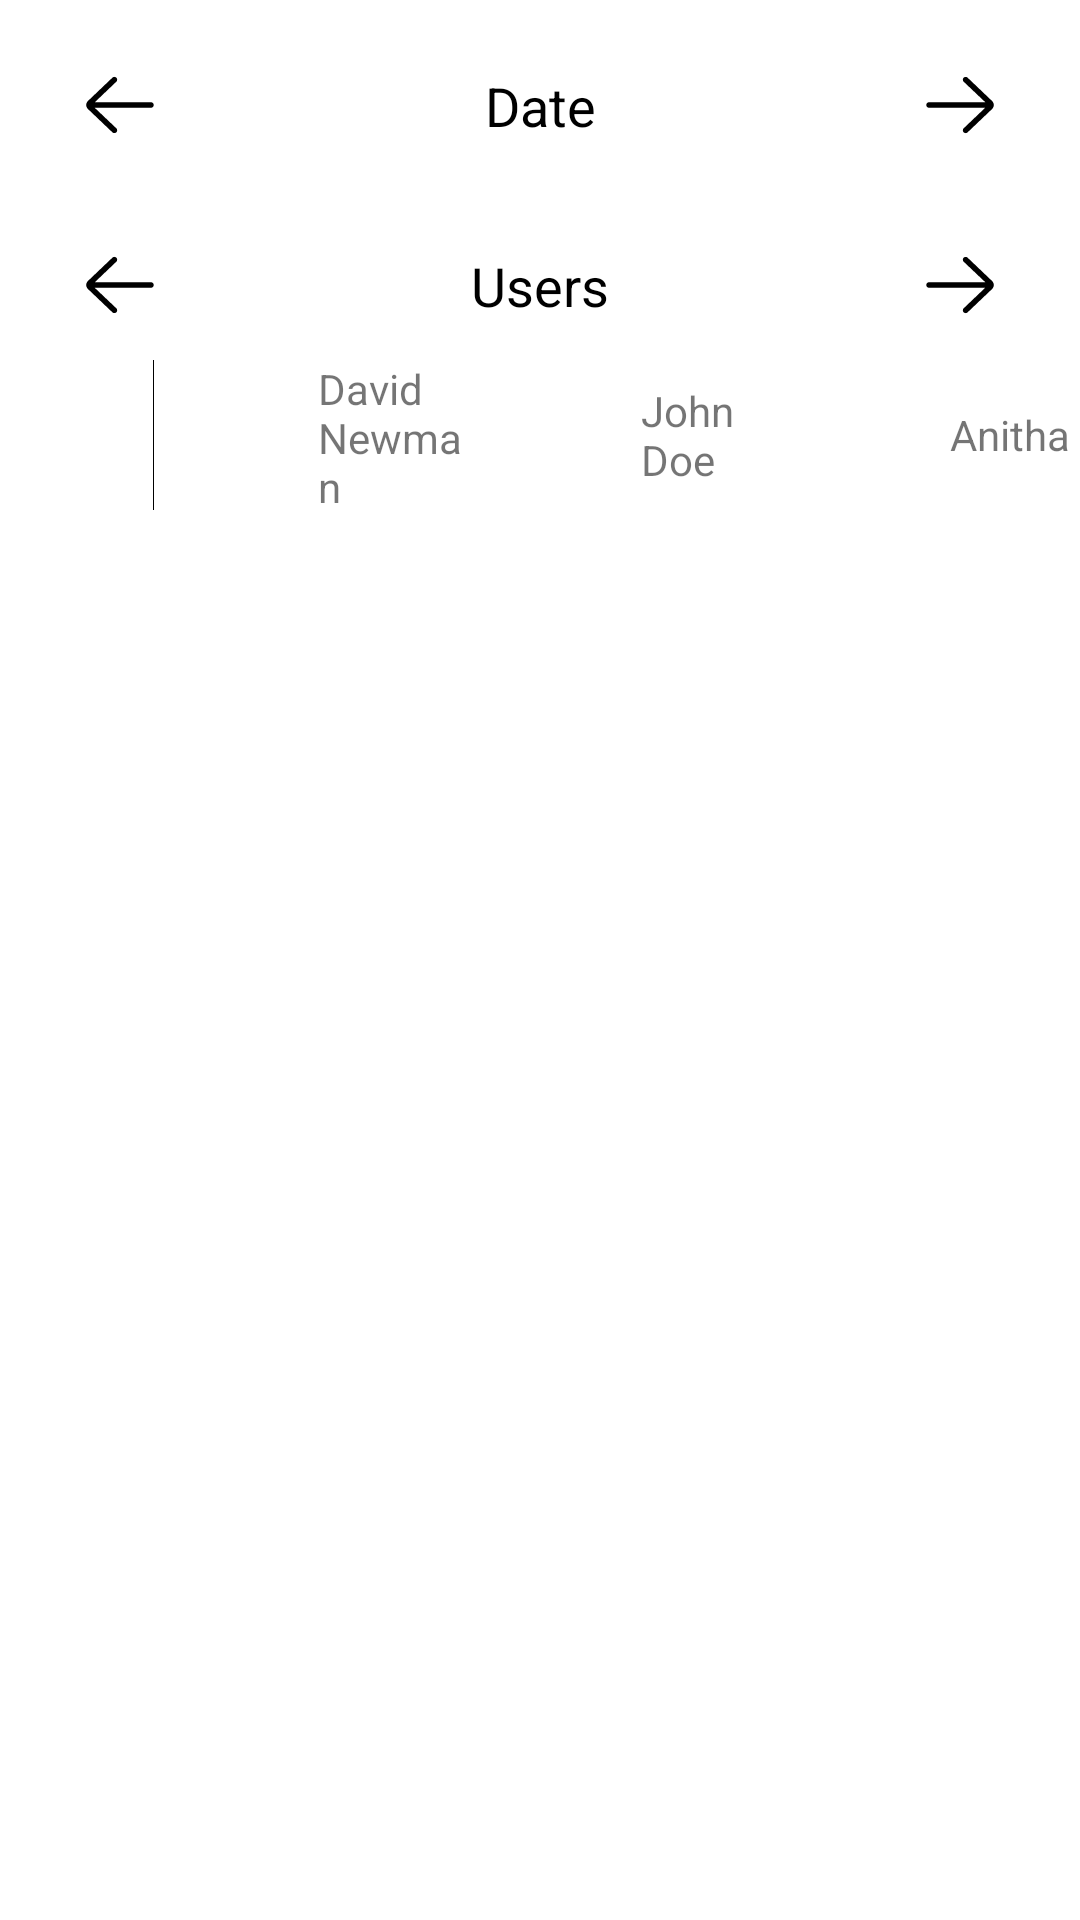

This screen was rendered from an Android layout file. Write that file and the resources it references.
<!-- AndroidManifest.xml: application theme Theme.TableView -->
<!-- res/layout/activity_grid_view_diary.xml -->
<?xml version="1.0" encoding="utf-8"?>

<androidx.constraintlayout.widget.ConstraintLayout xmlns:android="http://schemas.android.com/apk/res/android"
    xmlns:app="http://schemas.android.com/apk/res-auto"
    android:layout_width="match_parent"
    android:layout_height="match_parent">

    <androidx.constraintlayout.widget.ConstraintLayout
        android:id="@+id/ll_date"
        android:layout_width="match_parent"
        android:layout_height="70dp"
        android:orientation="horizontal"
        app:layout_constraintLeft_toLeftOf="parent"
        app:layout_constraintRight_toRightOf="parent"
        app:layout_constraintTop_toTopOf="parent">

        <ImageView
            android:id="@+id/iv_left_arrow"
            android:layout_width="80dp"
            android:layout_height="match_parent"
            android:padding="20dp"
            android:src="@drawable/ic_left_arrow"
            app:layout_constraintBottom_toBottomOf="parent"
            app:layout_constraintLeft_toLeftOf="parent"
            app:layout_constraintTop_toTopOf="parent" />

        <ImageView
            android:id="@+id/iv_right_arrow"
            android:layout_width="80dp"
            android:layout_height="match_parent"
            android:padding="20dp"
            android:rotation="180"
            android:src="@drawable/ic_left_arrow"
            app:layout_constraintBottom_toBottomOf="parent"
            app:layout_constraintRight_toRightOf="parent"
            app:layout_constraintTop_toTopOf="parent" />


        <TextView
            android:id="@+id/tv_date"
            android:layout_width="wrap_content"
            android:layout_height="wrap_content"
            android:text="Date"
            android:textColor="@color/black"
            android:textSize="18sp"
            app:layout_constraintBottom_toBottomOf="parent"
            app:layout_constraintLeft_toLeftOf="parent"
            app:layout_constraintRight_toRightOf="parent"
            app:layout_constraintTop_toTopOf="parent" />


    </androidx.constraintlayout.widget.ConstraintLayout>

    <androidx.constraintlayout.widget.ConstraintLayout
        android:id="@+id/cl_users"
        android:layout_width="match_parent"
        android:layout_height="50dp"
        app:layout_constraintLeft_toLeftOf="parent"
        app:layout_constraintRight_toRightOf="parent"
        app:layout_constraintTop_toBottomOf="@id/ll_date">

        <ImageView
            android:id="@+id/iv_left_arrow_users"
            android:layout_width="80dp"
            android:layout_height="match_parent"
            android:padding="10dp"
            android:src="@drawable/ic_left_arrow"
            app:layout_constraintBottom_toBottomOf="parent"
            app:layout_constraintLeft_toLeftOf="parent"
            app:layout_constraintTop_toTopOf="parent" />

        <ImageView
            android:id="@+id/iv_right_arrow_users"
            android:layout_width="80dp"
            android:layout_height="match_parent"
            android:padding="10dp"
            android:rotation="180"
            android:src="@drawable/ic_left_arrow"
            app:layout_constraintBottom_toBottomOf="parent"
            app:layout_constraintRight_toRightOf="parent"
            app:layout_constraintTop_toTopOf="parent" />


        <TextView
            android:id="@+id/tv_users"
            android:layout_width="wrap_content"
            android:layout_height="wrap_content"
            android:text="Users"
            android:textColor="@color/black"
            android:textSize="18sp"
            app:layout_constraintBottom_toBottomOf="parent"
            app:layout_constraintLeft_toLeftOf="parent"
            app:layout_constraintRight_toRightOf="parent"
            app:layout_constraintTop_toTopOf="parent" />


    </androidx.constraintlayout.widget.ConstraintLayout>


    <TableRow
        android:id="@+id/tr_heading"
        android:layout_width="match_parent"
        android:layout_height="wrap_content"
        android:divider="@color/black"
        android:minHeight="100px"
        android:showDividers="middle"
        app:layout_constraintTop_toBottomOf="@id/cl_users">

        <LinearLayout
            android:id="@+id/ll_time_column_empty"
            android:layout_width="0dp"
            android:layout_height="match_parent"
            android:layout_weight="0.5"
            android:minHeight="100px"
            android:orientation="horizontal">

        </LinearLayout>

        <LinearLayout
            android:id="@+id/ll_name_1"
            android:layout_width="0dp"
            android:layout_height="wrap_content"
            android:layout_weight="1"
            android:minHeight="100px"
            android:orientation="horizontal">

            <ImageView
                android:id="@+id/iv_profile_1"
                android:layout_width="50dp"
                android:layout_height="50dp"
                android:layout_gravity="center"
                android:padding="3dp" />

            <TextView
                android:id="@+id/tv_name_1"
                android:layout_width="match_parent"
                android:layout_height="match_parent"
                android:layout_marginStart="5dp"
                android:ellipsize="end"
                android:gravity="center_vertical"
                android:text="David Newman " />

        </LinearLayout>

        <LinearLayout
            android:id="@+id/ll_name_2"
            android:layout_width="0dp"
            android:layout_height="wrap_content"
            android:layout_gravity="center"
            android:layout_weight="1"
            android:background="@color/white"
            android:minHeight="100px"
            android:orientation="horizontal">

            <ImageView
                android:id="@+id/iv_profile_2"
                android:layout_width="50dp"
                android:layout_height="50dp"
                android:layout_gravity="center"
                android:padding="3dp" />

            <TextView
                android:id="@+id/tv_name_2"
                android:layout_width="match_parent"
                android:layout_height="match_parent"
                android:layout_marginStart="10dp"
                android:gravity="center_vertical"
                android:text="John Doe " />
        </LinearLayout>

        <LinearLayout
            android:id="@+id/ll_name_3"
            android:layout_width="0dp"
            android:layout_height="wrap_content"
            android:layout_gravity="center"
            android:layout_weight="1"
            android:background="@color/white"
            android:minHeight="100px"
            android:orientation="horizontal">

            <ImageView
                android:id="@+id/iv_profile_3"
                android:layout_width="50dp"
                android:layout_height="50dp"
                android:layout_gravity="center"
                android:padding="3dp" />

            <TextView
                android:id="@+id/tv_name_3"
                android:layout_width="match_parent"
                android:layout_height="match_parent"
                android:layout_marginStart="10dp"
                android:gravity="center_vertical"
                android:text="Anitha" />

        </LinearLayout>

    </TableRow>

    <androidx.recyclerview.widget.RecyclerView
        android:id="@+id/gridview_diary"
        android:layout_width="match_parent"
        android:layout_height="0dp"
        android:background="@color/white"
        android:horizontalSpacing="1dp"
        android:numColumns="auto_fit"
        android:stretchMode="columnWidth"
        android:verticalSpacing="1dp"
        app:layout_constraintBottom_toBottomOf="parent"
        app:layout_constraintTop_toBottomOf="@id/tr_heading" />

</androidx.constraintlayout.widget.ConstraintLayout>
<!-- resources referenced by this layout -->
<resources>
  <color name="black">#FF000000</color>
  <color name="white">#FFFFFFFF</color>
  <!-- drawable ic_left_arrow (drawable) -->
  <vector xmlns:android="http://schemas.android.com/apk/res/android"
      android:width="512dp"
      android:height="512dp"
      android:viewportWidth="64"
      android:viewportHeight="64">
    <path
        android:fillColor="#FF000000"
        android:pathData="m54,30h-39.899l15.278,-14.552c0.8,-0.762 0.831,-2.028 0.069,-2.828 -0.761,-0.799 -2.027,-0.831 -2.828,-0.069l-17.448,16.62c-0.755,0.756 -1.172,1.76 -1.172,2.829 0,1.068 0.417,2.073 1.207,2.862l17.414,16.586c0.387,0.369 0.883,0.552 1.379,0.552 0.528,0 1.056,-0.208 1.449,-0.621 0.762,-0.8 0.731,-2.065 -0.069,-2.827l-15.342,-14.552h39.962c1.104,0 2,-0.896 2,-2s-0.896,-2 -2,-2z"/>
  </vector>
  <style name="Theme.TableView" parent="Theme.MaterialComponents.DayNight.DarkActionBar">
          
          <item name="colorPrimary">@color/purple_500</item>
          <item name="colorPrimaryVariant">@color/purple_700</item>
          <item name="colorOnPrimary">@color/white</item>
          
          <item name="colorSecondary">@color/teal_200</item>
          <item name="colorSecondaryVariant">@color/teal_700</item>
          <item name="colorOnSecondary">@color/black</item>
          
          <item name="android:statusBarColor" tools:targetApi="l">?attr/colorPrimaryVariant</item>
          
      </style>
  <color name="purple_500">#FF6200EE</color>
  <color name="purple_700">#FF3700B3</color>
  <color name="teal_200">#FF03DAC5</color>
  <color name="teal_700">#FF018786</color>
</resources>
